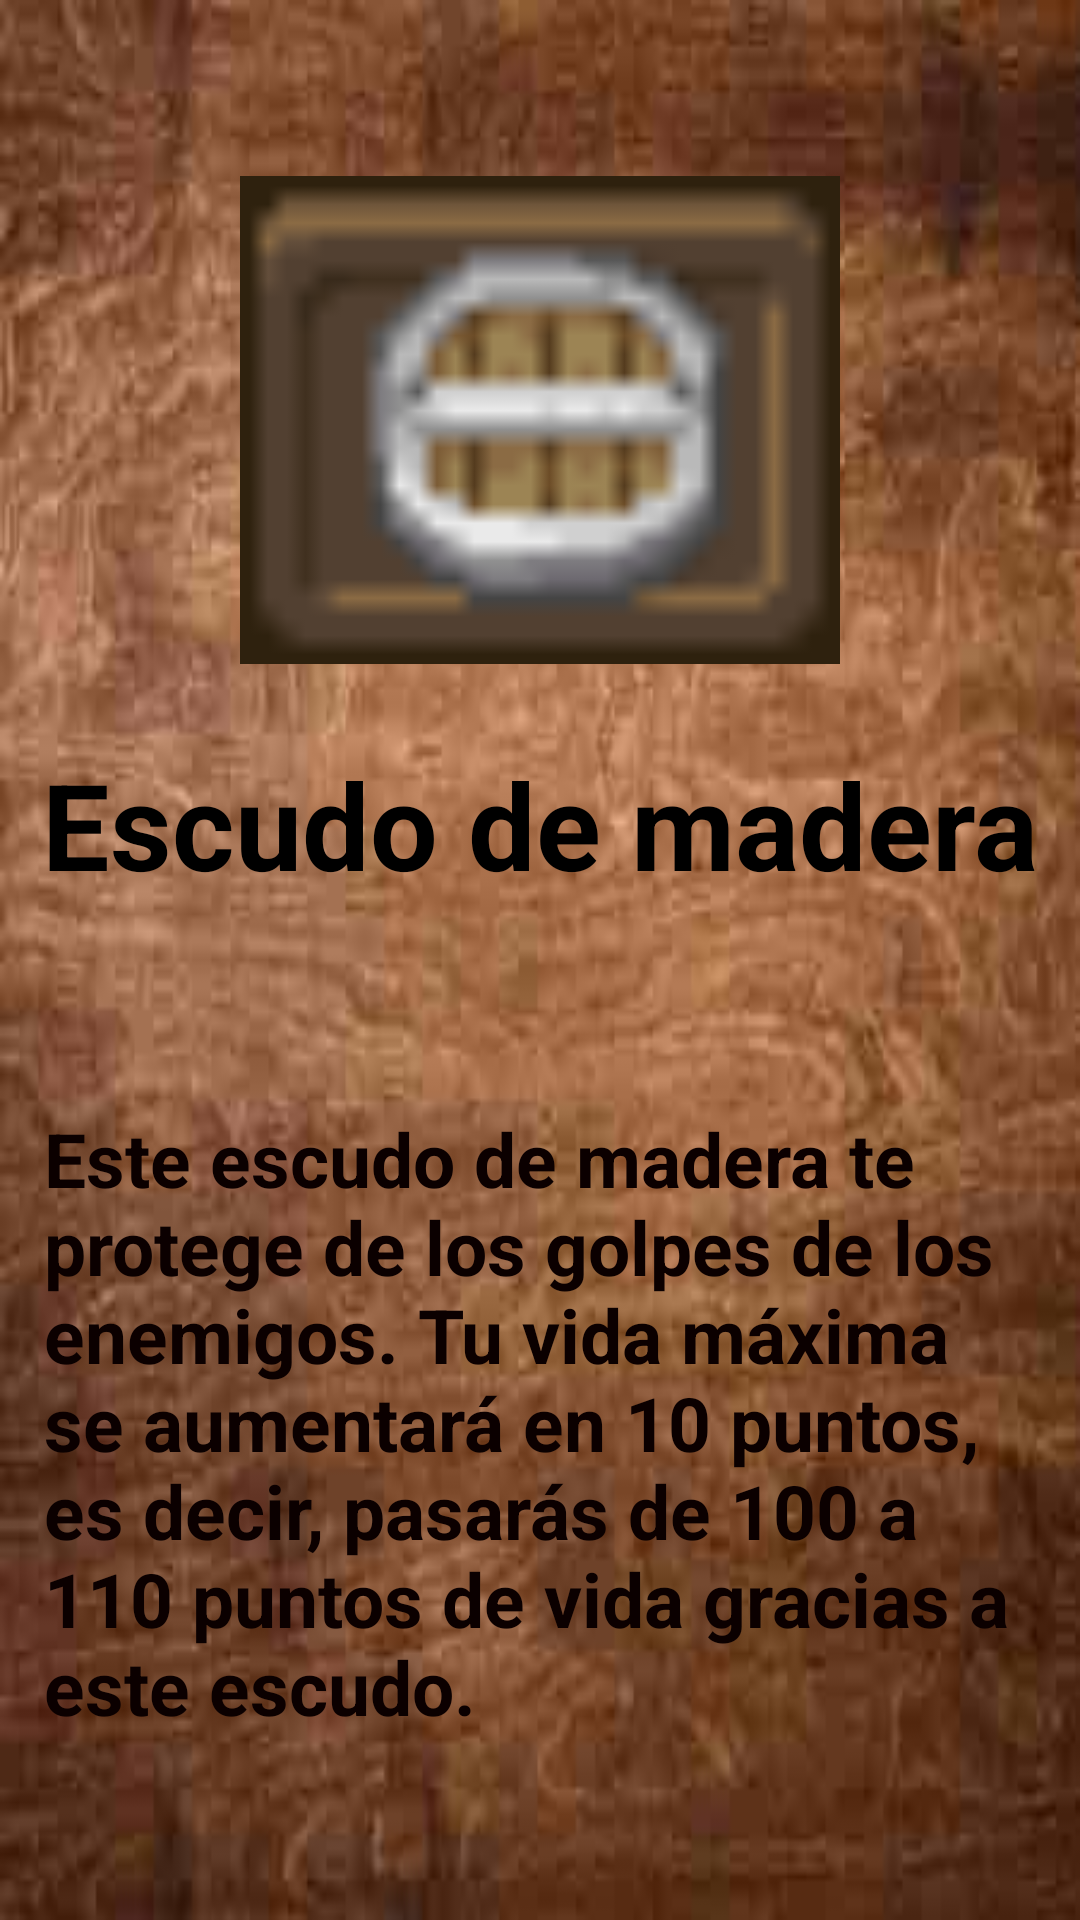

Reconstruct the res/layout file that produces this screen, plus the resources it refers to.
<!-- AndroidManifest.xml: fallback theme Theme.MaterialComponents.DayNight.NoActionBar -->
<!-- res/layout/activity_detalle_objeto.xml -->
<?xml version="1.0" encoding="utf-8"?>
<androidx.constraintlayout.widget.ConstraintLayout xmlns:android="http://schemas.android.com/apk/res/android"
    xmlns:app="http://schemas.android.com/apk/res-auto"
    xmlns:tools="http://schemas.android.com/tools"
    android:layout_width="match_parent"
    android:layout_height="match_parent"
    android:background="@drawable/fondo"
    tools:context=".DetalleObjetoActivity">

    <ImageView
        android:id="@+id/fotoDetalle"
        android:layout_width="200dp"
        android:layout_height="200dp"
        android:layout_marginTop="40dp"
        app:layout_constraintEnd_toEndOf="parent"
        app:layout_constraintStart_toStartOf="parent"
        app:layout_constraintTop_toTopOf="parent"
        app:srcCompat="@drawable/escudo_madera" />

    <TextView
        android:id="@+id/nombreDetalle"
        android:layout_width="wrap_content"
        android:layout_height="wrap_content"
        android:layout_marginTop="8dp"
        android:text="Escudo de madera"
        android:textColor="#000000"
        android:textSize="40dp"
        android:textStyle="bold"
        app:layout_constraintEnd_toEndOf="parent"
        app:layout_constraintStart_toStartOf="parent"
        app:layout_constraintTop_toBottomOf="@+id/fotoDetalle" />

    <TextView
        android:id="@+id/descripcionDetalle"
        android:layout_width="331dp"
        android:layout_height="0dp"
        android:layout_marginTop="68dp"
        android:text="Este escudo de madera te protege de los golpes de los enemigos. Tu vida máxima se aumentará en 10 puntos, es decir, pasarás de 100 a 110 puntos de vida gracias a este escudo."
        android:textColor="#0B0000"
        android:textSize="25dp"
        android:textStyle="bold"
        app:layout_constraintEnd_toEndOf="parent"
        app:layout_constraintStart_toStartOf="parent"
        app:layout_constraintTop_toBottomOf="@+id/nombreDetalle" />
</androidx.constraintlayout.widget.ConstraintLayout>
<!-- resources referenced by this layout -->
<resources>
  <!-- drawable escudo_madera: png bitmap (drawable, 976 bytes) -->
  <!-- drawable fondo: png bitmap (drawable, 199609 bytes) -->
</resources>
